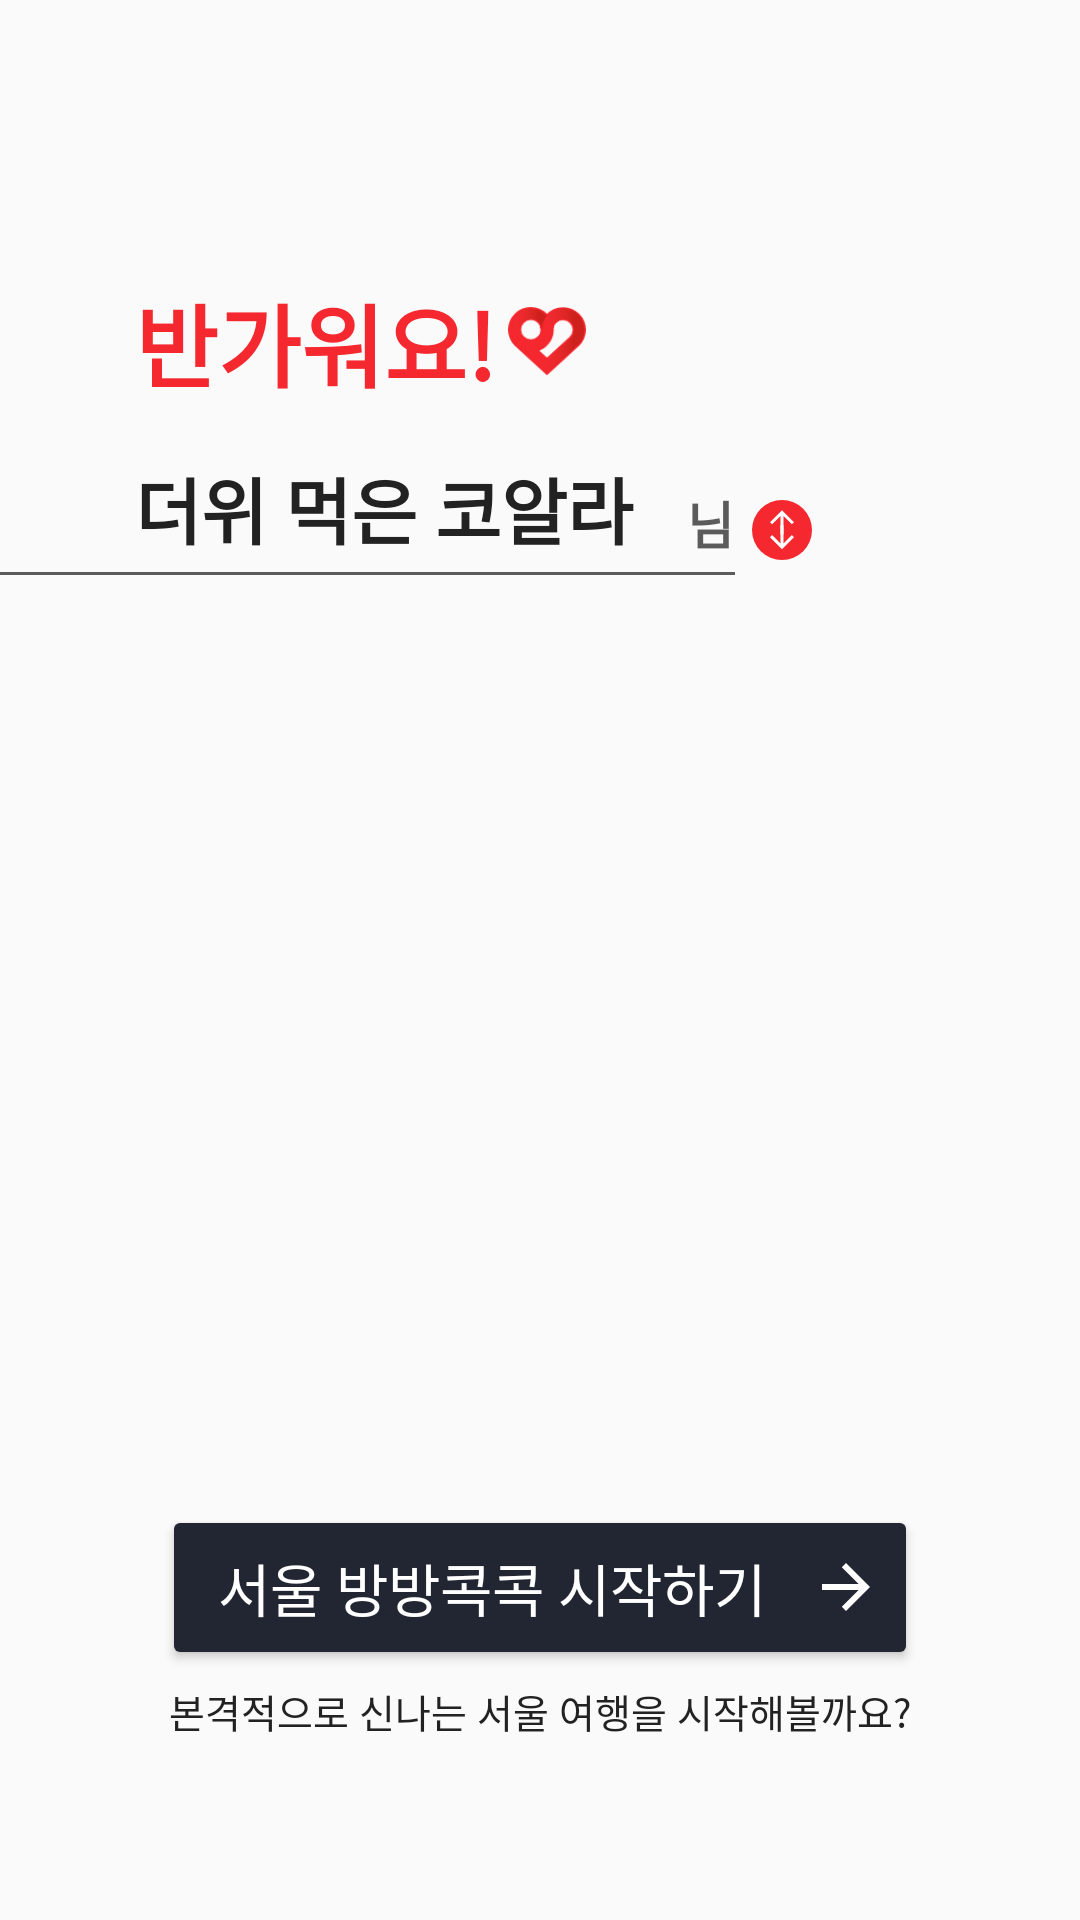

Produce the Android XML layout that renders to this screen, including the resource entries it uses.
<!-- AndroidManifest.xml: application theme AppTheme -->
<!-- res/layout/activity_name.xml -->
<?xml version="1.0" encoding="utf-8"?>
<android.support.constraint.ConstraintLayout xmlns:android="http://schemas.android.com/apk/res/android"
  xmlns:app="http://schemas.android.com/apk/res-auto"
  android:layout_width="match_parent"
  android:layout_height="match_parent">

  <TextView
    android:id="@+id/tv_start_message"
    android:layout_width="wrap_content"
    android:layout_height="wrap_content"
    android:lineSpacingExtra="15sp"
    android:textColor="@color/red1"
    android:layout_marginStart="@dimen/size45"
    android:layout_marginTop="@dimen/size92"
    android:text="@string/name_start_message"
    android:textSize="@dimen/text_size30"
    android:textStyle="bold"
    app:layout_constraintStart_toStartOf="parent"
    app:layout_constraintTop_toTopOf="parent"
    app:layout_constraintEnd_toStartOf="@+id/iv_start_icon"
    app:layout_constraintBottom_toTopOf="@+id/tv_name_result"/>
  <ImageView
    android:id="@+id/iv_start_icon"
    android:layout_width="@dimen/size26"
    android:layout_height="@dimen/size23"
    android:src="@drawable/icon_heart"
    android:layout_marginStart="@dimen/size4"
    app:layout_constraintTop_toTopOf="@id/tv_start_message"
    app:layout_constraintBottom_toBottomOf="@id/tv_start_message"
    app:layout_constraintStart_toEndOf="@id/tv_start_message"/>
  <TextView
    android:id="@+id/tv_name_result"
    android:layout_width="@dimen/size180"
    android:layout_height="wrap_content"
    android:textColor="@color/black2"
    android:text="@string/name_name_result"
    android:textSize="@dimen/text_size24"
    android:textStyle="bold"
    android:gravity="start|center_horizontal"
    android:layout_marginTop="16dp"
    app:layout_constraintTop_toBottomOf="@id/tv_start_message"
    app:layout_constraintStart_toStartOf="@id/tv_start_message"
    app:layout_constraintEnd_toStartOf="@+id/tv_name_endpoint"
    app:layout_constraintBottom_toTopOf="@+id/v_underLine"/>
  <TextView
    android:id="@+id/tv_name_endpoint"
    android:layout_width="wrap_content"
    android:layout_height="wrap_content"
    android:paddingStart="@dimen/size4"
    android:text="@string/name_name_endpoint"
    android:textColor="@color/gray22"
    android:textSize="@dimen/text_size17"
    android:textStyle="bold"
    app:layout_constraintStart_toEndOf="@id/tv_name_result"
    app:layout_constraintEnd_toStartOf="@+id/iv_change_button"
    app:layout_constraintBottom_toBottomOf="@id/tv_name_result"/>
  <ImageView
    android:id="@+id/iv_change_button"
    android:layout_width="@dimen/size20"
    android:layout_height="@dimen/size20"
    android:layout_marginStart="@dimen/size6"
    android:src="@drawable/icon_change"
    app:layout_constraintStart_toEndOf="@id/tv_name_endpoint"
    app:layout_constraintBottom_toBottomOf="@id/tv_name_endpoint"/>
  <View
    android:id="@+id/v_underLine"
    android:layout_width="@dimen/size245"
    android:layout_height="@dimen/size1"
    android:background="@color/gray22"
    android:layout_marginTop="@dimen/size4"
    app:layout_constraintTop_toBottomOf="@id/tv_name_result"
    app:layout_constraintStart_toStartOf="parent"/>
  <Button
    android:id="@+id/btn_name_submit"
    android:layout_width="@dimen/size244"
    android:layout_height="@dimen/size43"
    android:background="@drawable/item_radius2"
    android:drawableEnd="@drawable/icon_next_arrow"
    android:paddingEnd="@dimen/size8"
    android:layout_marginBottom="@dimen/size10"
    android:text="@string/name_start_button"
    android:textColor="@color/white5"
    android:textSize="@dimen/text_size19"
    app:layout_constraintStart_toStartOf="parent"
    app:layout_constraintEnd_toEndOf="parent"
    app:layout_constraintBottom_toTopOf="@+id/tv_start_button_message"/>
  <TextView
    android:id="@+id/tv_start_button_message"
    android:layout_width="wrap_content"
    android:layout_height="wrap_content"
    android:lineSpacingExtra="6sp"
    android:layout_marginBottom="@dimen/size60"
    android:text="@string/name_next_btn_message"
    android:textColor="@color/black2"
    android:textSize="@dimen/text_size13"
    app:layout_constraintStart_toStartOf="parent"
    app:layout_constraintEnd_toEndOf="parent"
    app:layout_constraintBottom_toBottomOf="parent"/>


</android.support.constraint.ConstraintLayout>
<!-- resources referenced by this layout -->
<resources>
  <color name="black2">#222</color>
  <color name="gray22">#5b5b5b</color>
  <color name="red1">#f5282f</color>
  <color name="white5">#fff</color>
  <dimen name="size1">1dp</dimen>
  <dimen name="size10">10dp</dimen>
  <dimen name="size180">180dp</dimen>
  <dimen name="size20">20dp</dimen>
  <dimen name="size23">23dp</dimen>
  <dimen name="size244">244dp</dimen>
  <dimen name="size245">245dp</dimen>
  <dimen name="size26">26dp</dimen>
  <dimen name="size4">4dp</dimen>
  <dimen name="size43">43dp</dimen>
  <dimen name="size45">45dp</dimen>
  <dimen name="size6">6dp</dimen>
  <dimen name="size60">60dp</dimen>
  <dimen name="size8">8dp</dimen>
  <dimen name="size92">92dp</dimen>
  <dimen name="text_size13">13sp</dimen>
  <dimen name="text_size17">17sp</dimen>
  <dimen name="text_size19">19sp</dimen>
  <dimen name="text_size24">24sp</dimen>
  <dimen name="text_size30">30sp</dimen>
  <!-- drawable icon_change: png bitmap (drawable-v24, 1850 bytes) -->
  <!-- drawable icon_heart: png bitmap (drawable-v24, 4707 bytes) -->
  <!-- drawable icon_next_arrow (drawable) -->
  <?xml version="1.0" encoding="utf-8"?>
  <layer-list xmlns:android="http://schemas.android.com/apk/res/android" >
  
    <item
      android:drawable="@drawable/ic_back_arrow"
      android:width="@dimen/size24"
      android:height="@dimen/size24"
      />
  
  </layer-list >
  <!-- drawable item_radius2 (drawable) -->
  <?xml version="1.0" encoding="utf-8"?>
  <shape xmlns:android="http://schemas.android.com/apk/res/android"
    android:shape="rectangle">
    <solid android:color="@color/black22"/>
    <corners android:radius="2dp"/>
  </shape>
  <string name="name_name_endpoint">님</string>
  <string name="name_name_result">더위 먹은 코알라</string>
  <string name="name_next_btn_message">본격적으로 신나는 서울 여행을 시작해볼까요?</string>
  <string name="name_start_button">서울 방방콕콕 시작하기</string>
  <string name="name_start_message">반가워요!</string>
  <style name="AppTheme" parent="Theme.AppCompat.Light.NoActionBar">
      
      <item name="colorPrimary">@color/colorPrimary</item>
      <item name="colorPrimaryDark">@color/colorPrimaryDark</item>
      <item name="colorAccent">@color/colorAccent</item>
      
      <item name="windowActionBar">false</item>
      <item name="windowNoTitle">true</item>
      <item name="android:windowFullscreen">true</item>
      <item name="titleTextColor">@color/titleTabColor</item>
    </style>
  <!-- drawable ic_back_arrow: png bitmap (drawable-v24, 322 bytes) -->
  <dimen name="size24">24dp</dimen>
  <color name="black22">#222632</color>
  <color name="colorPrimary">#fff</color>
  <color name="colorPrimaryDark">#fff</color>
  <color name="colorAccent">#fff</color>
  <color name="titleTabColor">#f5282f</color>
</resources>
